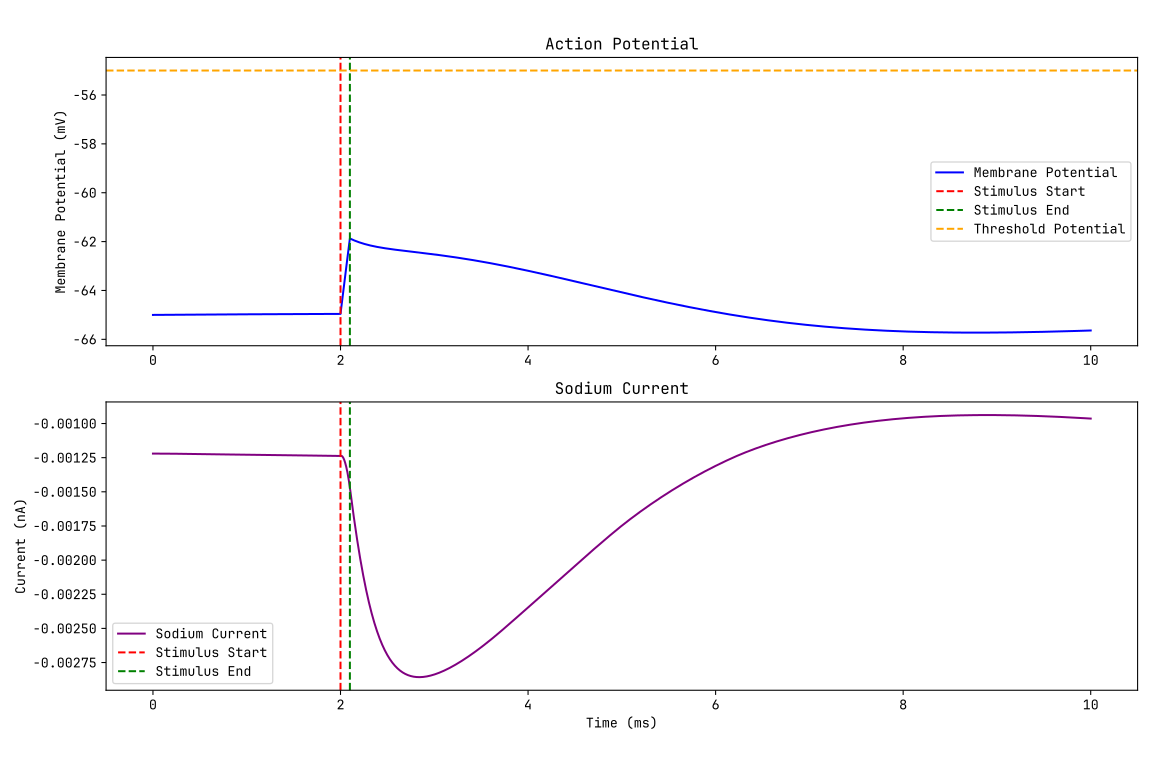

The file beside this chart, header and first rows:
# time(ms), voltage(mV), na_current(nA
0.000000000000000000e+00, -6.500000000000000000e+01, -1.220057176465433281e-03
1.000000000000000021e-03, -6.499996969681376413e+01, -1.220057176465433281e-03
2.000000000000000042e-03, -6.499993941408348519e+01, -1.220056912847029265e-03
3.000000000000000062e-03, -6.499990915174251427e+01, -1.220056707035333454e-03
4.000000000000000083e-03, -6.499987890972450089e+01, -1.220056558746716174e-03
5.000000000000000971e-03, -6.499984868796344983e+01, -1.220056467698878936e-03
6.000000000000001860e-03, -6.499981848639366433e+01, -1.220056433610846409e-03
7.000000000000002748e-03, -6.499978830494977444e+01, -1.220056456202961220e-03
8.000000000000003636e-03, -6.499975814356672288e+01, -1.220056535196877229e-03
9.000000000000004524e-03, -6.499972800217977920e+01, -1.220056670315554110e-03
1.000000000000000541e-02, -6.499969788072452559e+01, -1.220056861283250627e-03
1.100000000000000630e-02, -6.499966777913684268e+01, -1.220057107825518131e-03
1.200000000000000719e-02, -6.499963769735292374e+01, -1.220057409669194487e-03
1.300000000000000808e-02, -6.499960763530930308e+01, -1.220057766542398218e-03
1.400000000000000897e-02, -6.499957759294278503e+01, -1.220058178174524390e-03
1.500000000000000985e-02, -6.499954757019050078e+01, -1.220058644296234196e-03
1.600000000000001074e-02, -6.499951756698989414e+01, -1.220059164639452579e-03
1.700000000000001163e-02, -6.499948758327869314e+01, -1.220059738937361504e-03
1.800000000000001252e-02, -6.499945761899493846e+01, -1.220060366924391937e-03
1.900000000000001341e-02, -6.499942767407698341e+01, -1.220061048336221893e-03
2.000000000000001429e-02, -6.499939774846346552e+01, -1.220061782909766463e-03
2.100000000000001518e-02, -6.499936784209333496e+01, -1.220062570383175209e-03
2.200000000000001607e-02, -6.499933795490582611e+01, -1.220063410495823277e-03
2.300000000000001696e-02, -6.499930808684047179e+01, -1.220064302988308792e-03
2.400000000000001785e-02, -6.499927823783710323e+01, -1.220065247602443751e-03
2.500000000000001874e-02, -6.499924840783585012e+01, -1.220066244081251857e-03
2.600000000000001962e-02, -6.499921859677711211e+01, -1.220067292168959192e-03
2.700000000000002051e-02, -6.499918880460161574e+01, -1.220068391610990748e-03
2.800000000000002140e-02, -6.499915903125034333e+01, -1.220069542153965443e-03
2.900000000000002229e-02, -6.499912927666457563e+01, -1.220070743545687659e-03
3.000000000000002318e-02, -6.499909954078587759e+01, -1.220071995535144211e-03
3.100000000000002406e-02, -6.499906982355611262e+01, -1.220073297872496972e-03
3.200000000000002148e-02, -6.499904012491739991e+01, -1.220074650309079184e-03
3.300000000000002237e-02, -6.499901044481217127e+01, -1.220076052597388527e-03
3.400000000000002326e-02, -6.499898078318312855e+01, -1.220077504491081473e-03
3.500000000000002415e-02, -6.499895113997324358e+01, -1.220079005744968302e-03
3.600000000000002504e-02, -6.499892151512577243e+01, -1.220080556115008333e-03
3.700000000000002592e-02, -6.499889190858425536e+01, -1.220082155358303850e-03
3.800000000000002681e-02, -6.499886232029248845e+01, -1.220083803233093381e-03
3.900000000000002770e-02, -6.499883275019456619e+01, -1.220085499498748663e-03
4.000000000000002859e-02, -6.499880319823483887e+01, -1.220087243915768133e-03
4.100000000000002948e-02, -6.499877366435794102e+01, -1.220089036245771297e-03
4.200000000000003036e-02, -6.499874414850877713e+01, -1.220090876251494171e-03
4.300000000000003125e-02, -6.499871465063249332e+01, -1.220092763696783208e-03
4.400000000000003214e-02, -6.499868517067454832e+01, -1.220094698346590751e-03
4.500000000000003303e-02, -6.499865570858062824e+01, -1.220096679966969607e-03
4.600000000000003392e-02, -6.499862626429670343e+01, -1.220098708325067192e-03
4.700000000000003481e-02, -6.499859683776901420e+01, -1.220100783189121850e-03
4.800000000000003569e-02, -6.499856742894404249e+01, -1.220102904328456556e-03
4.900000000000003658e-02, -6.499853803776855443e+01, -1.220105071513473286e-03
5.000000000000003747e-02, -6.499850866418955775e+01, -1.220107284515649110e-03
5.100000000000003836e-02, -6.499847930815433017e+01, -1.220109543107530774e-03
5.200000000000003925e-02, -6.499844996961040522e+01, -1.220111847062729489e-03
5.300000000000004013e-02, -6.499842064850557222e+01, -1.220114196155915954e-03
5.400000000000004102e-02, -6.499839134478786207e+01, -1.220116590162814707e-03
5.500000000000004191e-02, -6.499836205840558989e+01, -1.220119028860201099e-03
5.600000000000004280e-02, -6.499833278930729819e+01, -1.220121512025892831e-03
5.700000000000004369e-02, -6.499830353744179945e+01, -1.220124039438749740e-03
5.800000000000004458e-02, -6.499827430275814777e+01, -1.220126610878664690e-03
5.900000000000004546e-02, -6.499824508520563882e+01, -1.220129226126560971e-03
... 9,941 more rows
